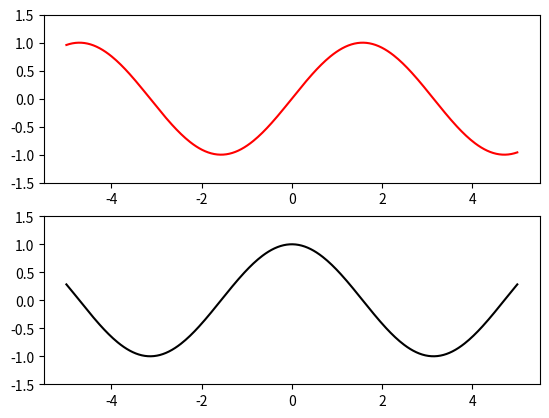

This chart was generated by the following Python code:
import matplotlib.pyplot as plt
import numpy as np


x = np.linspace(-5, 5, 300)
sin_x = np.sin(x)
cos_x = np.cos(x)

fig, axes = plt.subplots(2, 1)
axes[0].set_ylim([-1.5, 1.5])
axes[1].set_ylim([-1.5, 1.5])
axes[0].plot(x, sin_x, color="r")
axes[1].plot(x, cos_x, color="k")

plt.show()
